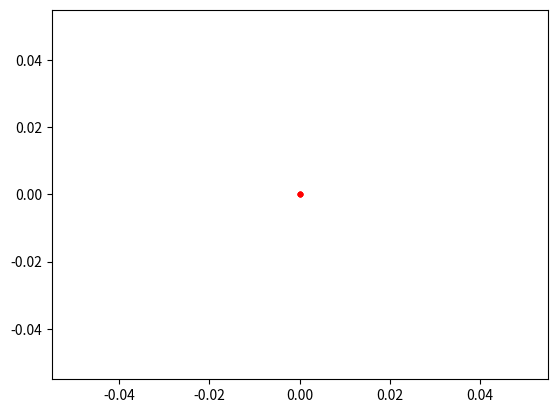

Reproduce this figure in Python.
from matplotlib import animation
import matplotlib.pyplot as plt

fig = plt.figure()
ax = plt.axes()

def update_points(num):
    print(num)
    return [ax.scatter([0, 0], [num*0.01, num*0.01], s=10,c='r')]


ani = animation.FuncAnimation(fig,
                              update_points,
                              interval=0.01,
                              blit=True)

plt.show()